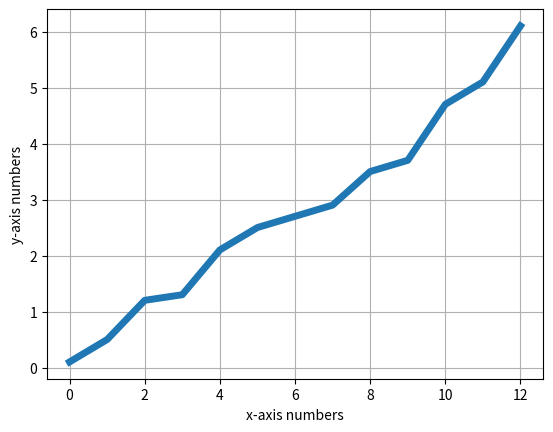

Recreate this plot in Python.
""" 넘파이 수식연산 및 맷플롯리브 연습1
# 파이플롯 명령어 찾기 :
# https://matplotlib.org/api/pyplot_api.html
"""
import numpy as np
import matplotlib.pyplot as plt
from mpl_toolkits.mplot3d import Axes3D

def line_plot_random():
    y = [.1,.5,1.2,1.3,2.1,2.5,2.7,2.9,3.5,3.7,4.7,5.1,6.1]
    plt.plot(y, lw=5)
    plt.ylabel('y-axis numbers')
    plt.xlabel('x-axis numbers')
    plt.grid()
    plt.show()

def line_graph():
    """ '맷플롯리브'의 기본적인 그리기와 설정변경
    # 예제 : 싸인함수 그리기 : http://pinkwink.kr/967
    """
    x = np.linspace(0, 1, 50)
    print("x",x)

    plt.plot(x, -1*np.log(x), label='logarithm_minus, y=0 ... infinie')
    plt.plot(x, -1*np.log(1-x), label='logarithm_plus,    y=1 ... infinie')
    # plt.plot(x, 1/(1+np.exp(-x)**2), label='linear')
    # plt.plot(x, np.sqrt(x), label='linear')
    # plt.plot(x, x, label='linear')
    # plt.plot(x, x**2, label='quadratic')
    # plt.plot(x, x**3, label='cubic')
    # plt.plot(x, x**4, label='custom.1')
    # plt.plot(x, x**5, label='custom.2')

    plt.title("Simple Plot")
    plt.xlabel('x label')
    plt.ylabel('y label')
    plt.legend()

    plt.grid(b=None, which='major', axis='both')
    plt.ylim(0, 6)
    plt.xlim(0, 1)
    plt.show()

def tangential_graph():
    pass

def bar_chart_with_value():
    n = 12                      # number of bar
    X = np.arange(n)
    Y1 = (1-X/float(n)) * np.random.uniform(0.5,1.0,n)
    Y2 = (1-X/float(n)) * np.random.uniform(0.5,1.0,n)

    plt.figure(figsize=(7,5))           # window size

    plt.bar(X, +Y1, facecolor='#9999ff', edgecolor='grey')
    plt.bar(X, -Y2, facecolor='#ff9999', edgecolor='grey')

    for x,y in zip(X,Y1):
        plt.text(x, y+0.03, '%.2f'%y, ha='center', va= 'bottom')

    for x,y in zip(X,Y2):
        plt.text(x, -y-0.03, '%.2f'%y, ha='center', va= 'top')

    plt.xlim(-.5,n), plt.xticks([])
    plt.ylim(-1.25,+1.25), plt.yticks([])
    plt.show()

def text_equation_cloud():
    eqs = []
    eqs.append((r"$W^{3\beta}_{\delta_1 \rho_1 \sigma_2} = U^{3\beta}_{\delta_1 \rho_1} + \frac{1}{8 \pi 2} \int^{\alpha_2}_{\alpha_2} d \alpha^\prime_2 \left[\frac{ U^{2\beta}_{\delta_1 \rho_1} - \alpha^\prime_2U^{1\beta}_{\rho_1 \sigma_2} }{U^{0\beta}_{\rho_1 \sigma_2}}\right]$"))
    eqs.append((r"$\frac{d\rho}{d t} + \rho \vec{v}\cdot\nabla\vec{v} = -\nabla p + \mu\nabla^2 \vec{v} + \rho \vec{g}$"))
    eqs.append((r"$\int_{-\infty}^\infty e^{-x^2}dx=\sqrt{\pi}$"))
    eqs.append((r"$E = mc^2 = \sqrt{{m_0}^2c^4 + p^2c^2}$"))
    eqs.append((r"$F_G = G\frac{m_1m_2}{r^2}$"))

    plt.figure(figsize=(7, 5))

    for i in range(24):
        index = np.random.randint(0,len(eqs))
        eq = eqs[index]
        size = np.random.uniform(12,32)
        x,y = np.random.uniform(0,1,2)
        alpha = np.random.uniform(0.25,.75)
        plt.text(x, y, eq, ha='center', va='center', color="#11557c", alpha=alpha,
                 transform=plt.gca().transAxes, fontsize=size, clip_on=True)

    plt.xticks([]), plt.yticks([])
    plt.show()

def matplot_test01():
    """
    # Created on Sun Jan  7 13:21:40 2018
    # [redacted]
    """
    import numpy as np
    import matplotlib.pyplot as plt

    def f(t):
        """
        # (1) y(t) = e(-t) * cos(2*pi*t)   ... [2][1]열의 [1]번째 배치
        # (2) y(t) = cos(2 * pi * t)       ... [2][1]열의 [2]번째 배치
        """
        return np.exp(-t) * np.cos(2*np.pi*t)

    t1 = np.arange(0.0, 5.0, 0.1)
    t2 = np.arange(0.0, 5.0, 0.02)

    plt.figure(1)
    plt.subplot(211)
    plt.plot(t1, f(t1), 'bo', t2, f(t2), 'k')

    plt.subplot(212)
    plt.plot(t2, np.cos(2*np.pi*t2), 'r--')
    plt.show()

def matplot_test02():
    """
    Created on Sun Jan  7 13:21:40 2018
[redacted]
    """
    import numpy as np
    import matplotlib.pyplot as plt

    def value(x_value):
        return x_value**2

    x_range = np.arange(1, 20, 0.5)

    plt.figure(1)
    plt.plot(x_range, value(x_range), 'r--')
    #plt.plot(x_range, value(x_range), 'r--')
    plt.show()


if __name__ == '__main__':
    # matplot_test01()
    # matplot_test02()
    # line_graph()
    line_plot_random()
    # tangential_graph()
    # matplot_test01()
    # matplot_test02()
    # bar_chart_with_value()
    # text_equation_cloud()
